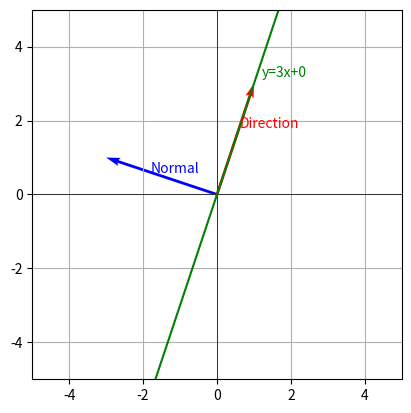

Reproduce this figure in Python.
import numpy as np
import matplotlib.pyplot as plt

m = 3
c = 0
mvec = np.array([1, m])
nvec = np.array([-1*m, 1])

x_vals = np.linspace(-5, 5, 100)
y_vals = m * x_vals + c

plt.axhline(0, color='black', linewidth=0.5)
plt.axvline(0, color='black', linewidth=0.5)

plt.plot(x_vals, y_vals, color="green")
plt.text(1+0.2, m*1 + c + 0.2, f"y={m}x+{c}", color="green")

plt.quiver(0, 0, mvec[0], mvec[1], angles='xy', scale_units='xy', scale=1, color='red')
plt.text(mvec[0]*0.6, mvec[1]*0.6, "Direction", color="red")

plt.quiver(0, 0, nvec[0], nvec[1], angles='xy', scale_units='xy', scale=1, color='blue')
plt.text(nvec[0]*0.6, nvec[1]*0.6, "Normal", color="blue")

plt.xlim(-5, 5)
plt.ylim(-5, 5)
plt.grid(True)
plt.gca().set_aspect('equal', adjustable='box')
plt.show()